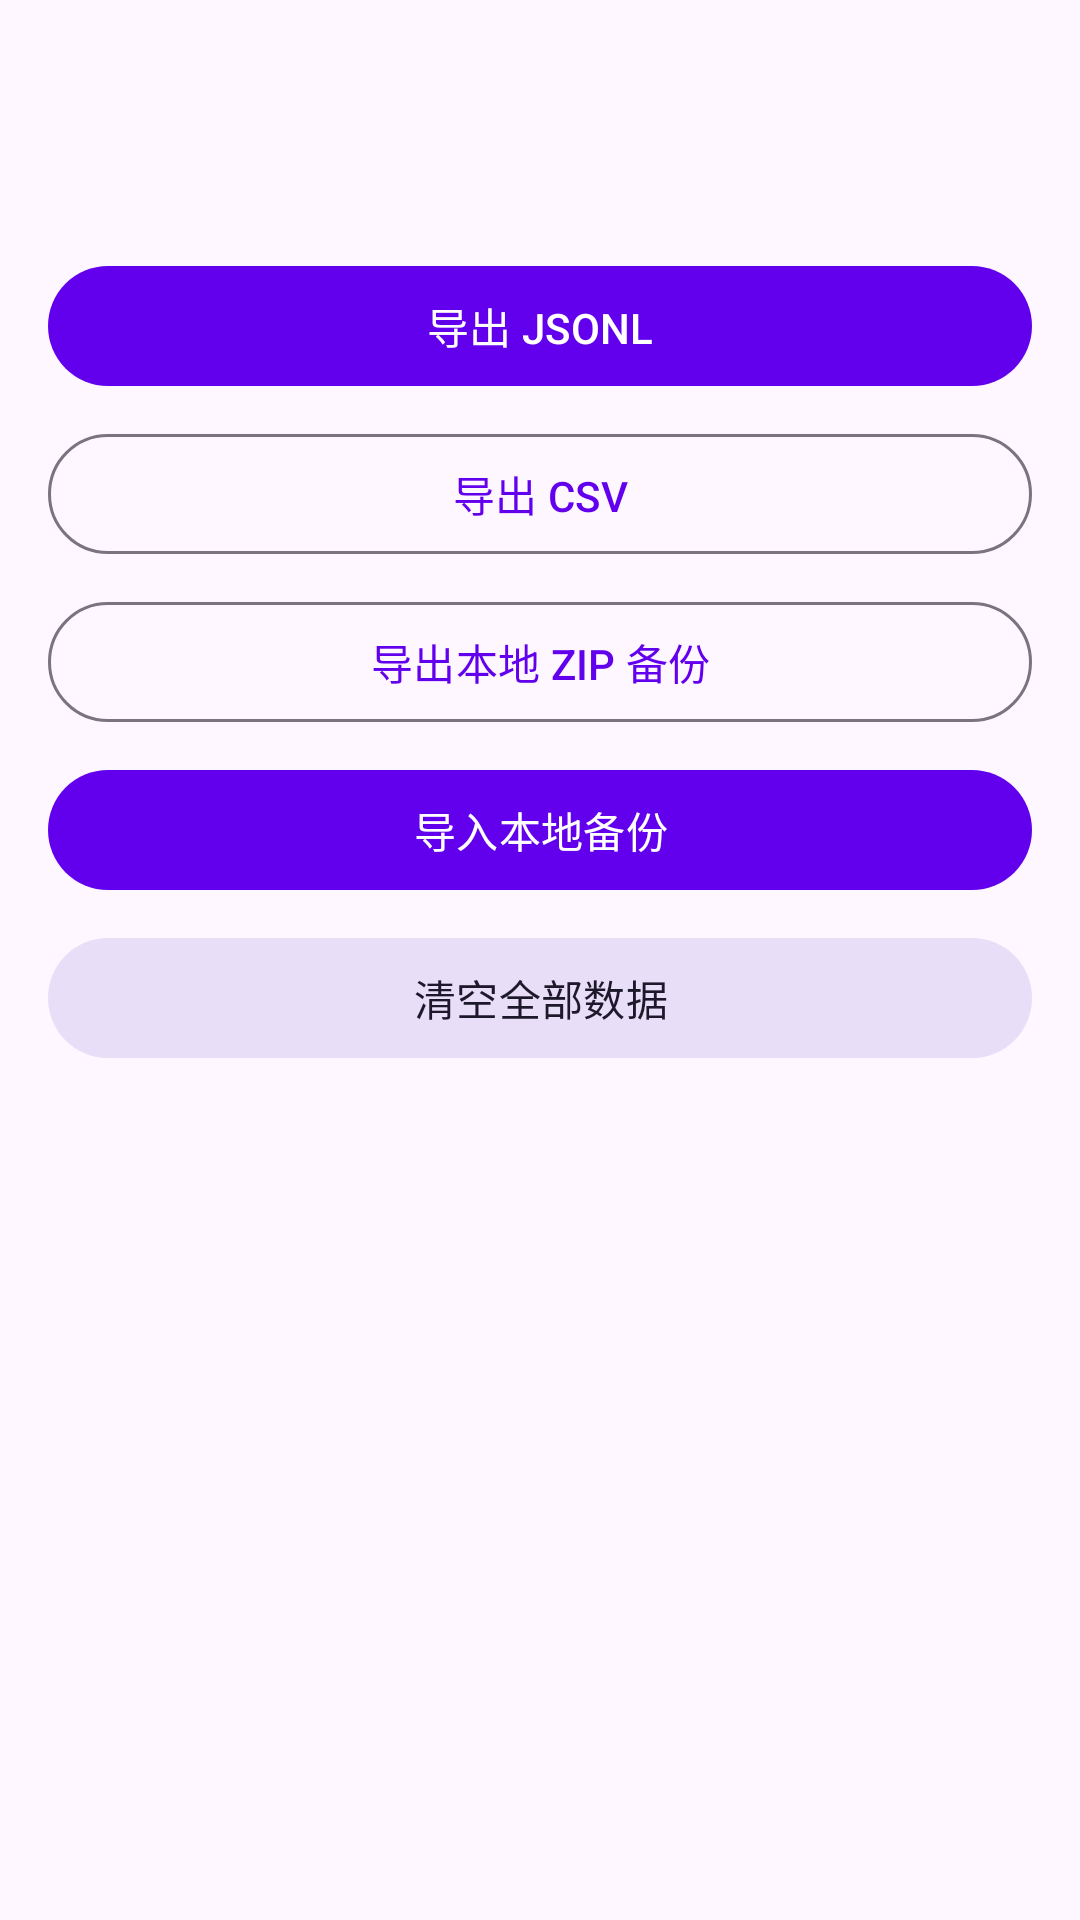

Reconstruct the res/layout file that produces this screen, plus the resources it refers to.
<!-- AndroidManifest.xml: activity theme Theme.DeepFashionClassifier -->
<!-- res/layout/activity_export.xml -->
<?xml version="1.0" encoding="utf-8"?>
<ScrollView xmlns:android="http://schemas.android.com/apk/res/android"
    android:layout_width="match_parent"
    android:layout_height="match_parent">

    <LinearLayout
        android:layout_width="match_parent"
        android:layout_height="wrap_content"
        android:orientation="vertical"
        android:padding="16dp">

        <TextView
            android:id="@+id/tvStorageSize"
            android:layout_width="match_parent"
            android:layout_height="wrap_content"
            android:textSize="15sp" />

        <TextView
            android:id="@+id/tvRecordCount"
            android:layout_width="match_parent"
            android:layout_height="wrap_content"
            android:layout_marginTop="8dp"
            android:textSize="15sp" />

        <com.google.android.material.button.MaterialButton
            android:id="@+id/btnExportJsonl"
            android:layout_width="match_parent"
            android:layout_height="wrap_content"
            android:layout_marginTop="20dp"
            android:text="@string/export_jsonl" />

        <com.google.android.material.button.MaterialButton
            android:id="@+id/btnExportCsv"
            style="@style/Widget.Material3.Button.OutlinedButton"
            android:layout_width="match_parent"
            android:layout_height="wrap_content"
            android:layout_marginTop="8dp"
            android:contentDescription="@string/export_csv"
            android:text="@string/export_csv" />

        <com.google.android.material.button.MaterialButton
            android:id="@+id/btnExportZip"
            style="@style/Widget.Material3.Button.OutlinedButton"
            android:layout_width="match_parent"
            android:layout_height="wrap_content"
            android:layout_marginTop="8dp"
            android:contentDescription="@string/export_zip"
            android:text="@string/export_zip" />

        <com.google.android.material.button.MaterialButton
            android:id="@+id/btnImportBackup"
            android:layout_width="match_parent"
            android:layout_height="wrap_content"
            android:layout_marginTop="8dp"
            android:contentDescription="@string/import_backup"
            android:text="@string/import_backup" />

        <com.google.android.material.button.MaterialButton
            android:id="@+id/btnClearAll"
            style="@style/Widget.Material3.Button.TonalButton"
            android:layout_width="match_parent"
            android:layout_height="wrap_content"
            android:layout_marginTop="8dp"
            android:text="@string/clear_all_data" />
    </LinearLayout>
</ScrollView>
<!-- resources referenced by this layout -->
<resources>
  <string name="clear_all_data">清空全部数据</string>
  <string name="export_csv">导出 CSV</string>
  <string name="export_jsonl">导出 JSONL</string>
  <string name="export_zip">导出本地 ZIP 备份</string>
  <string name="import_backup">导入本地备份</string>
  <style name="Theme.DeepFashionClassifier" parent="Theme.Material3.DayNight">
          
          <item name="colorPrimary">@color/purple_500</item>
          <item name="colorPrimaryVariant">@color/purple_700</item>
          <item name="colorOnPrimary">@color/white</item>
          
          <item name="colorSecondary">@color/teal_200</item>
          <item name="colorSecondaryVariant">@color/teal_700</item>
          <item name="colorOnSecondary">@color/black</item>
          
          <item name="android:statusBarColor" tools:targetApi="l">?attr/colorPrimaryVariant</item>
          
          <item name="preferenceCategoryTitleTextAppearance">@style/PreferenceCategory.Title</item>
          
          <item name="preferenceCategoryTitleTextColor">?attr/colorPrimary</item>
          
      </style>
  <color name="purple_500">#FF6200EE</color>
  <color name="purple_700">#FF3700B3</color>
  <color name="white">#FFFFFFFF</color>
  <color name="teal_200">#FF03DAC5</color>
  <color name="teal_700">#FF018786</color>
  <color name="black">#FF000000</color>
  <style name="PreferenceCategory.Title" parent="TextAppearance.Material3.TitleMedium">
          <item name="android:textSize">18sp</item>
          <item name="android:textStyle">bold</item>
          <item name="android:letterSpacing">0.02</item>
      </style>
</resources>
